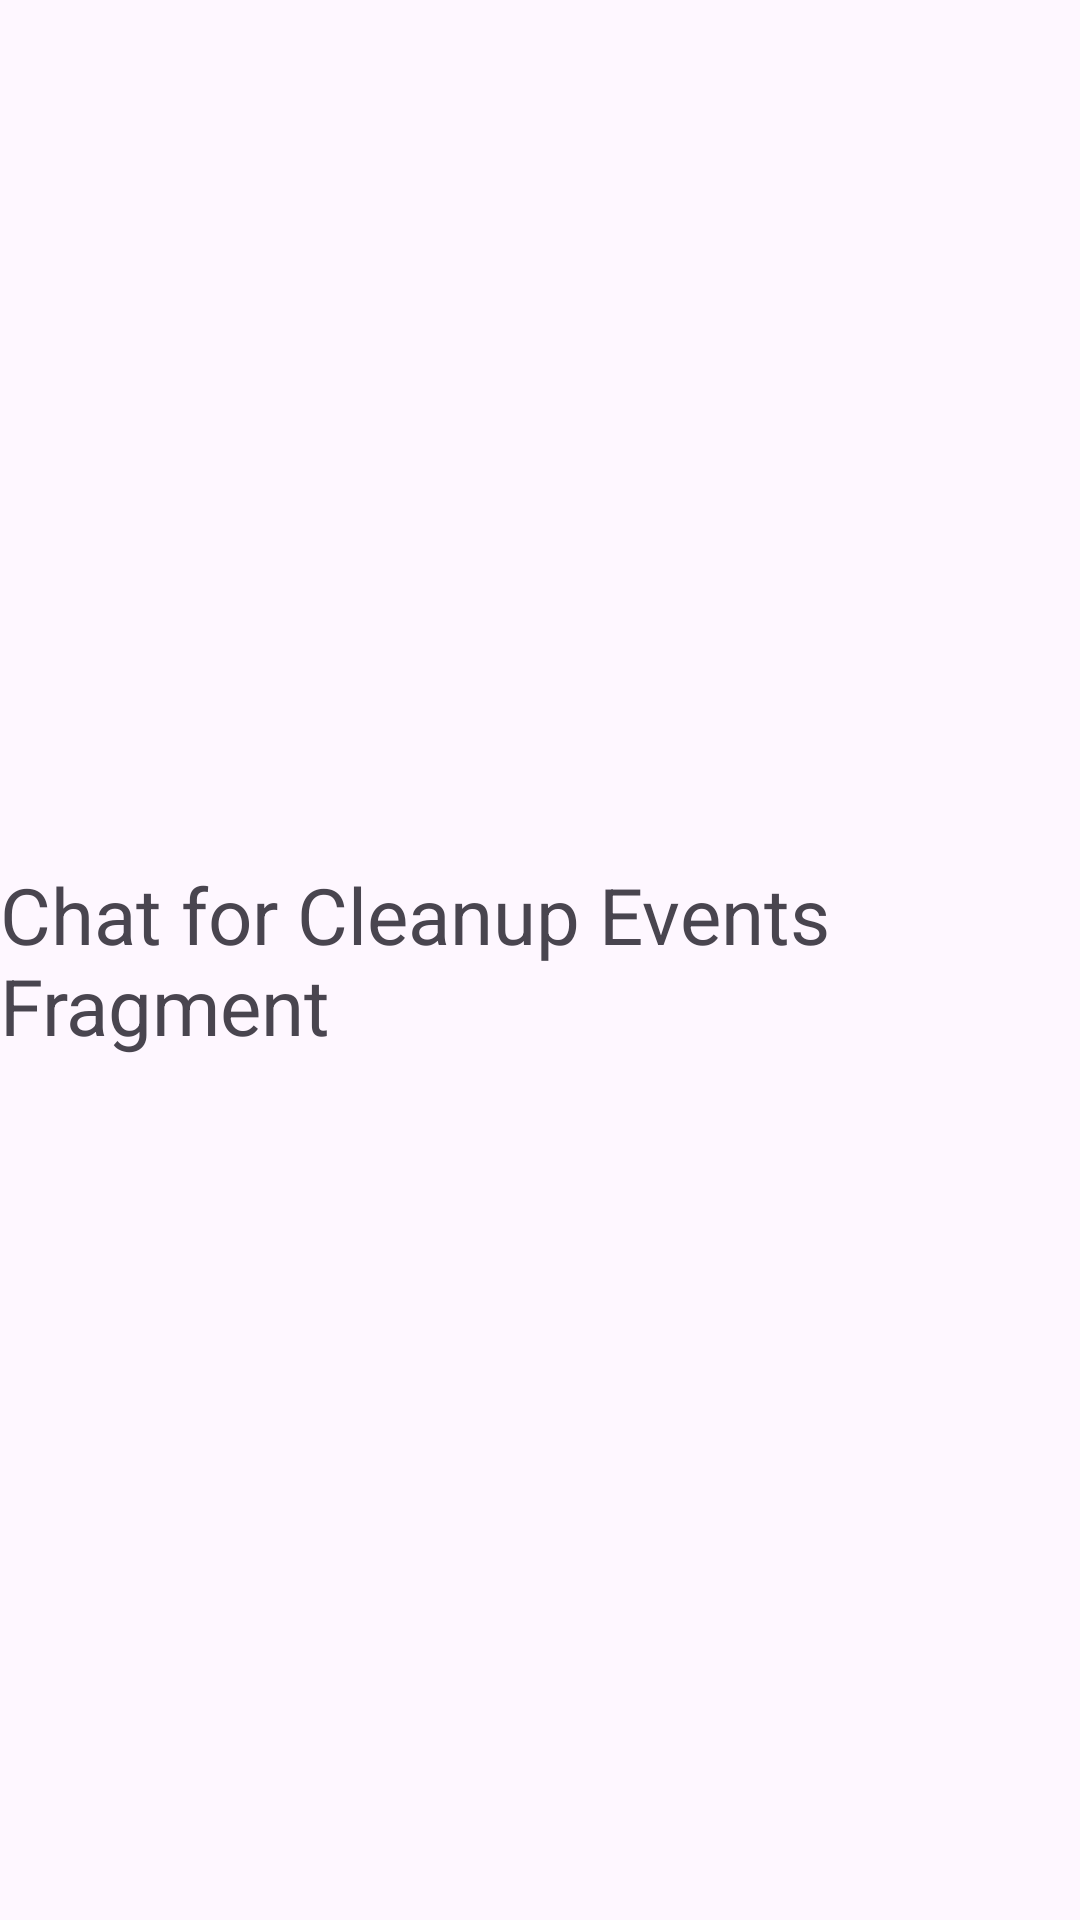

The Android layout XML behind this screen, and the referenced resources:
<!-- AndroidManifest.xml: application theme Theme.Ecorecyc -->
<!-- res/layout/fragment_chat_cleanup.xml -->
<?xml version="1.0" encoding="utf-8"?>
<RelativeLayout xmlns:android="http://schemas.android.com/apk/res/android"
    xmlns:tools="http://schemas.android.com/tools"
    android:layout_width="match_parent"
    android:layout_height="match_parent"
    tools:context=".ChatCleanupFragment">

    
    <TextView
        android:layout_width="wrap_content"
        android:layout_height="wrap_content"
        android:text="Chat for Cleanup Events Fragment"
        android:layout_centerInParent="true"
        android:textSize="26sp"/>

</RelativeLayout>
<!-- resources referenced by this layout -->
<resources>
  <style name="Theme.Ecorecyc" parent="Base.Theme.Ecorecyc" />
  <style name="Base.Theme.Ecorecyc" parent="Theme.Material3.DayNight.NoActionBar">
          
          <item name="materialButtonStyle">@style/MyButtonStyle</item>
          <item name="itemIconTint">@color/primary_color</item> 
          <item name="colorAccent">@color/primary_color</item> 
          <item name="colorPrimary">@color/primary_color</item> 
          <item name="colorOnPrimary">@color/white</item> 
      </style>
  <style name="MyButtonStyle" parent="Widget.Material3.Button">
          
          <item name="backgroundTint">@null</item>
      </style>
  <color name="primary_color">#0E983D</color>
  <color name="white">#FFFFFFFF</color>
</resources>
